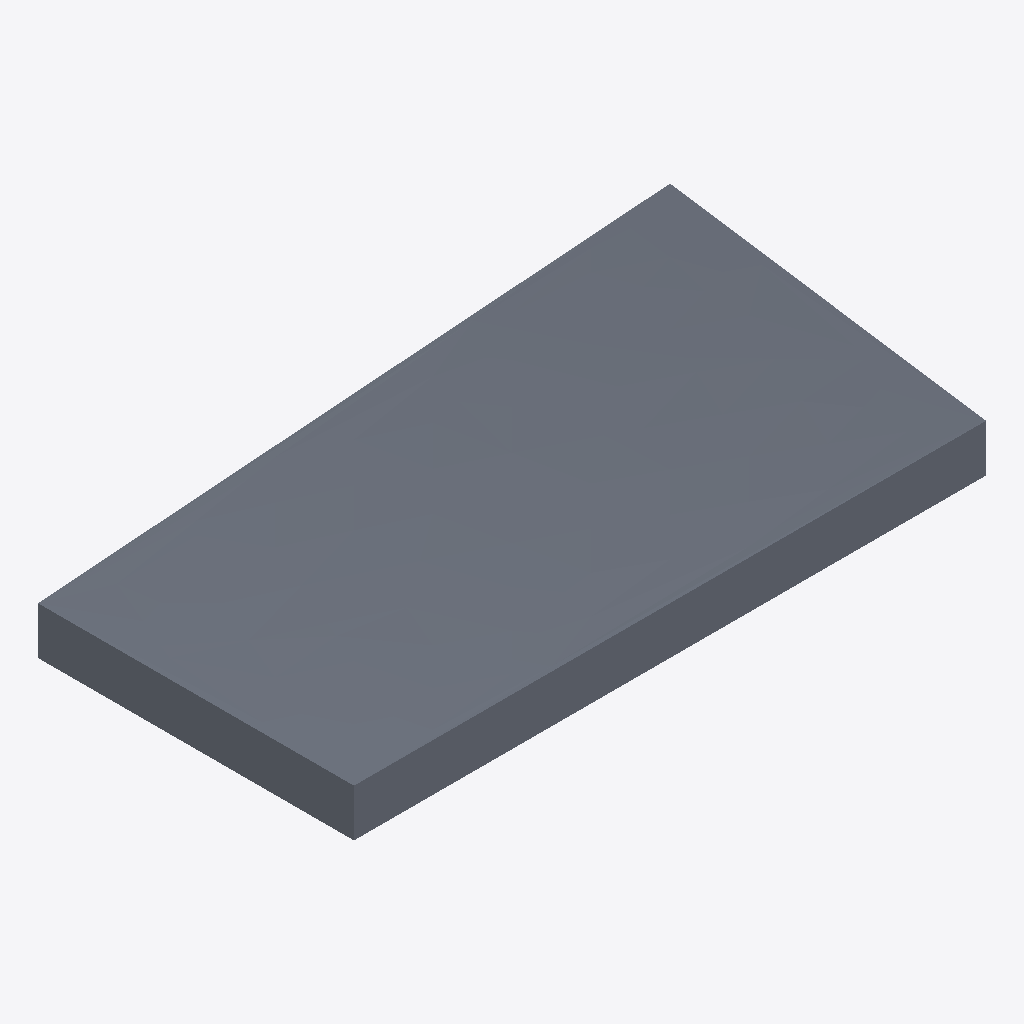
Isometric view of an IFC building model (IFC-SPF (STEP), schema IFC4, length unit metre), seen from the south-west, elements coloured by IFC class: 1 slab (grey).
Extent 4.0 m × 2.0 m × 0.6 m (x, y, z). Storeys (1): Level 0 at 0.00 m. Elements (1): 1 IfcSlab.

HEADER;
FILE_DESCRIPTION(('Synthetic B-spline slab regression fixture'),'2;1');
FILE_NAME('issue_10590_bspline_slab.ifc','2026-11-18T00:00:00Z',(''),(''),'','','');
FILE_SCHEMA(('IFC4'));
ENDSEC;
DATA;
#1=IFCPROJECT('0YvctVUKr0kugbFTf53O9L',$,'issue 10590',$,$,$,$,(#10),#2);
#20=IFCBUILDING('1kTvXnbbzCWw8lcMd1dR4o',$,'Building',$,$,#21,$,$,.ELEMENT.,$,$,$);
#22=IFCBUILDINGSTOREY('2eMpSnnXv5ZhTNmPmoXdTz',$,'Level 0',$,$,#23,$,$,.ELEMENT.,0.0);
#30=IFCSLAB('3vB2YO$MX4xv5uCqZZG05x',$,'B-spline slab',$,$,#31,#32,$,.FLOOR.);
ENDSEC;
